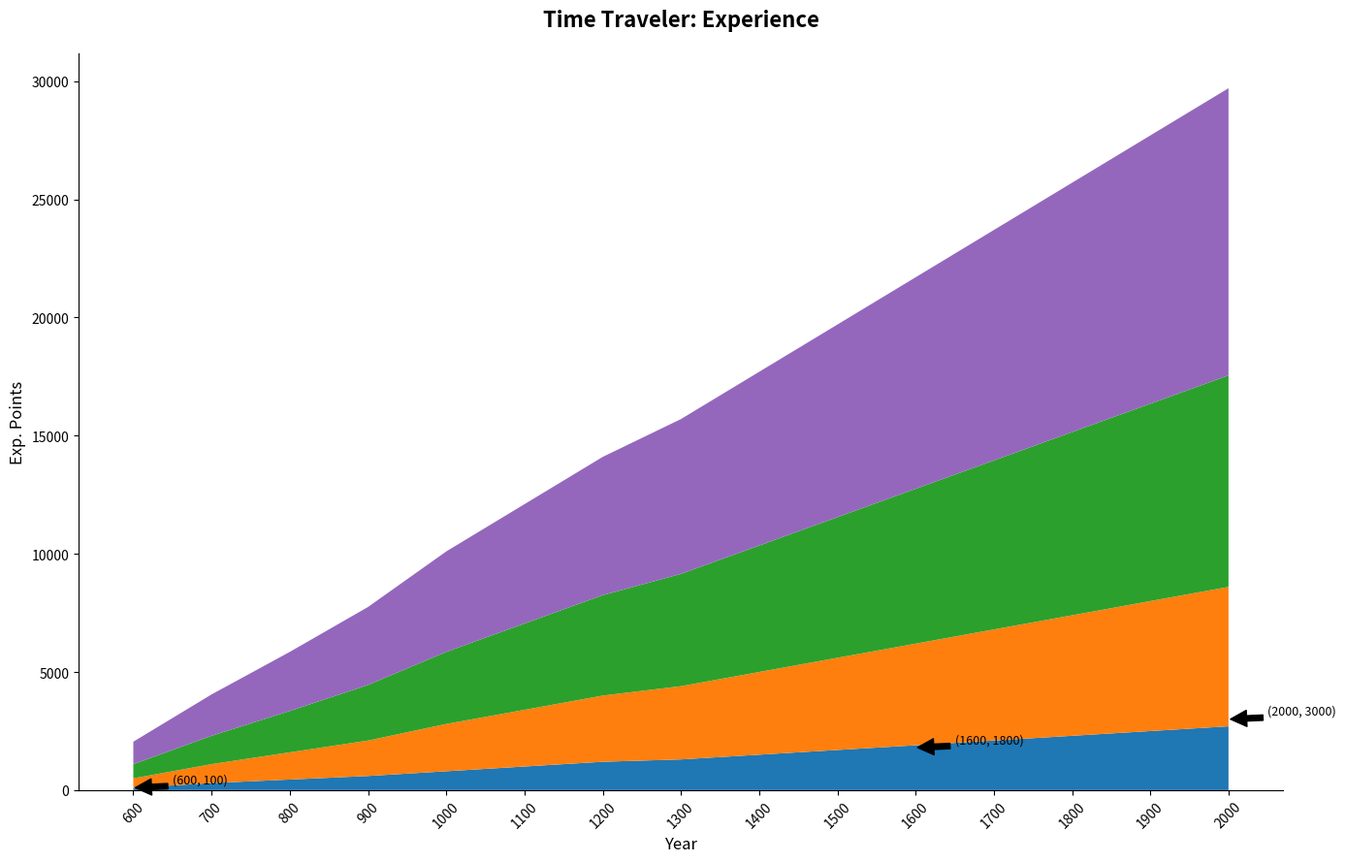

The script that saved this image:
import matplotlib.pyplot as plt
import numpy as np

eras = ['Ancient', 'Middle', 'Renaissance', 'Modern']
years = np.arange(600, 2100, 100)

experience_points = np.array([
    [100, 300, 450, 600, 800, 1000, 1200, 1300, 1500, 1700, 1900, 2100, 2300, 2500, 2700],
    [300, 500, 700, 900, 1200, 1400, 1600, 1800, 2000, 2200, 2400, 2600, 2800, 3000, 3200],
    [200, 400, 600, 850, 1050, 1250, 1450, 1650, 1850, 2050, 2250, 2450, 2650, 2850, 3050],
    [350, 550, 750, 950, 1200, 1400, 1600, 1800, 2000, 2200, 2400, 2600, 2800, 3000, 3200],
])

cumulative_points = np.cumsum(experience_points, axis=0)

plt.figure(figsize=(14, 9))
plt.stackplot(years, cumulative_points, colors=['#1f77b4', '#ff7f0e', '#2ca02c', '#9467bd'])

plt.title("Time Traveler: Experience", fontsize=16, fontweight='bold', pad=20)
plt.xlabel("Year", fontsize=12)
plt.ylabel("Exp. Points", fontsize=12)

significant_points = [(600, 100), (1600, 1800), (2000, 3000)]
for year, value in significant_points:
    plt.annotate(f'({year}, {value})', xy=(year, value), xytext=(year+50, value+200),
                 arrowprops=dict(facecolor='black', shrink=0.05), fontsize=9, color='black')

plt.xticks(years, rotation=45, fontsize=10)
plt.gca().spines['top'].set_visible(False)
plt.gca().spines['right'].set_visible(False)
plt.tight_layout()
plt.show()
